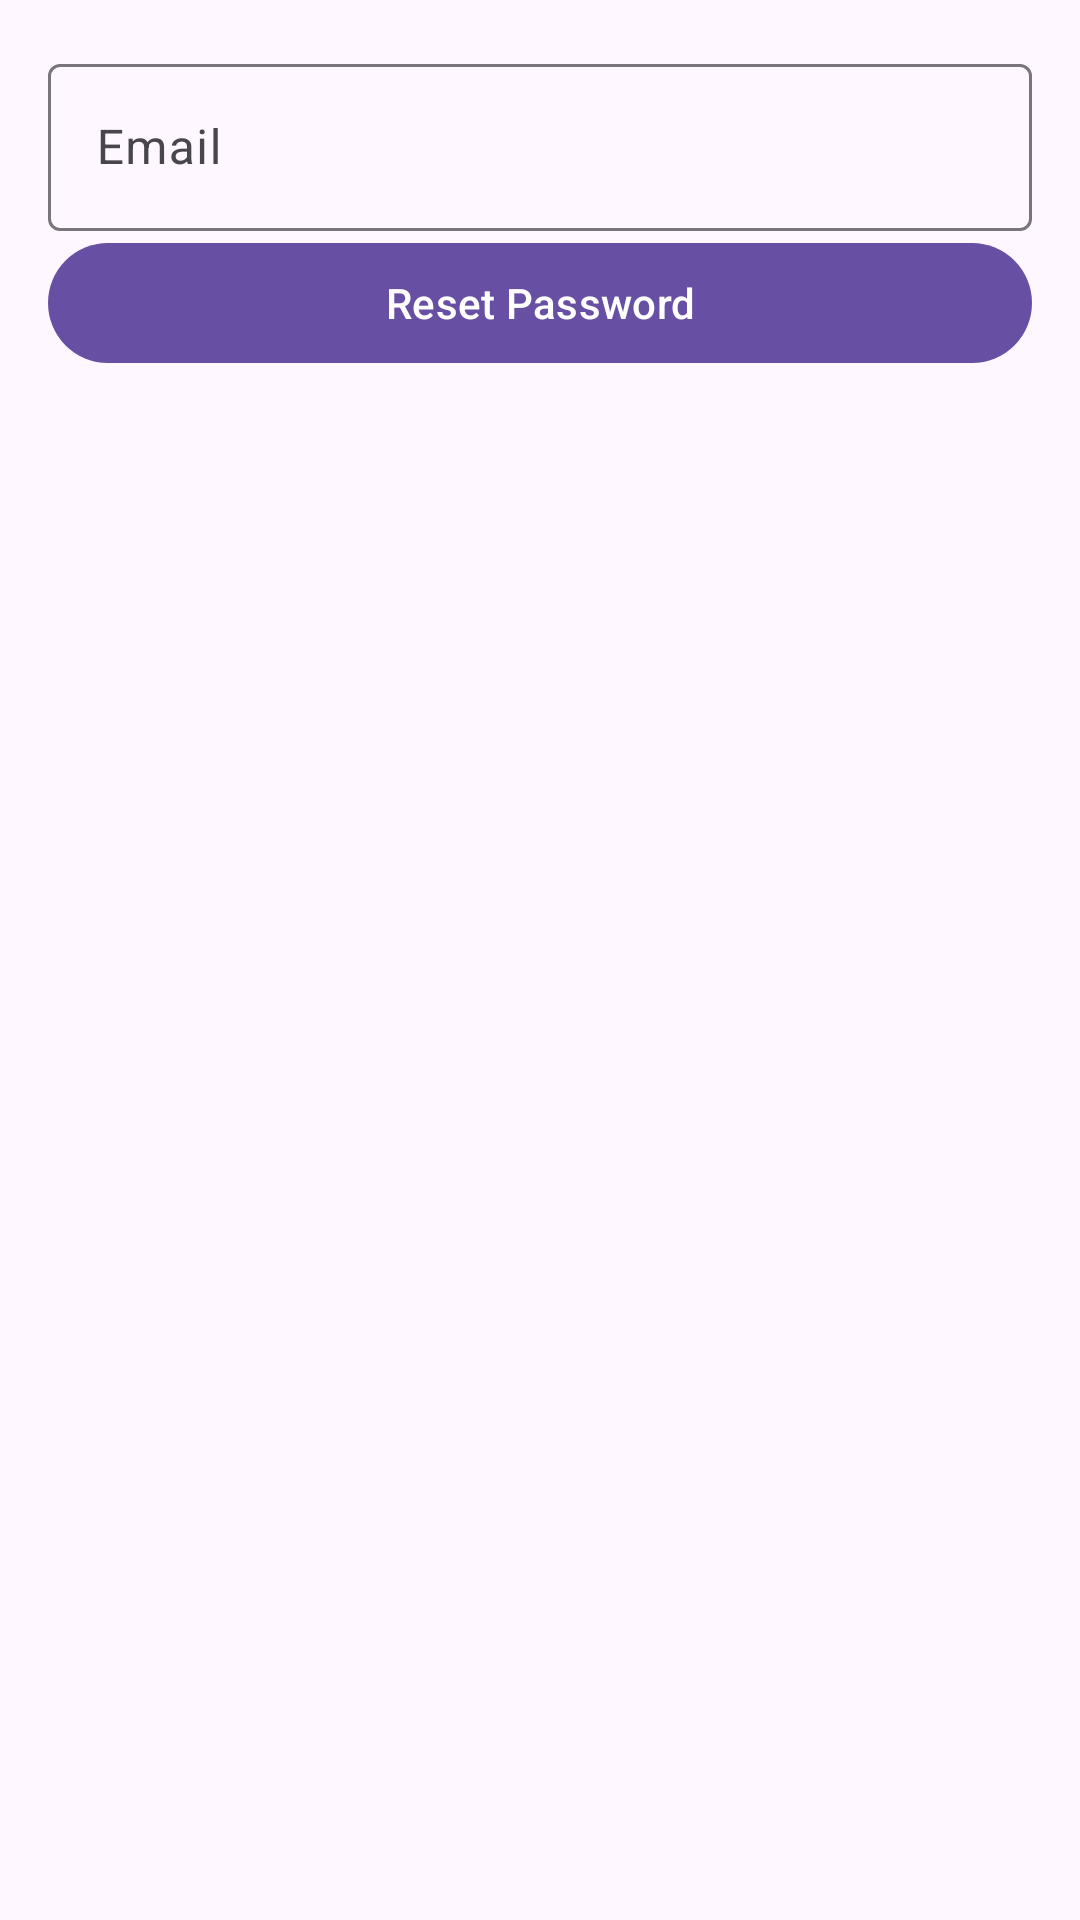

Android layout source for this screen:
<!-- AndroidManifest.xml: application theme Theme.QuickChat -->
<!-- res/layout/activity_forgot_password.xml -->
<?xml version="1.0" encoding="utf-8"?>
<LinearLayout
    xmlns:android="http://schemas.android.com/apk/res/android"
    android:id="@+id/layout_forgot_password"
    android:layout_width="match_parent"
    android:layout_height="match_parent"
    android:orientation="vertical"
    android:padding="16dp">

    
    <com.google.android.material.textfield.TextInputLayout
        android:id="@+id/til_email_reset"
        android:layout_width="match_parent"
        android:layout_height="wrap_content"
        android:hint="Email">

        <com.google.android.material.textfield.TextInputEditText
            android:id="@+id/et_email_reset"
            android:layout_width="match_parent"
            android:layout_height="wrap_content"
            android:inputType="textEmailAddress"/>
    </com.google.android.material.textfield.TextInputLayout>

    
    <com.google.android.material.button.MaterialButton
        android:id="@+id/btn_reset_password"
        android:layout_width="match_parent"
        android:layout_height="wrap_content"
        android:text="Reset Password" />

</LinearLayout>
<!-- resources referenced by this layout -->
<resources>
  <style name="Theme.QuickChat" parent="Base.Theme.QuickChat" />
  <style name="Base.Theme.QuickChat" parent="Theme.Material3.DayNight.NoActionBar">
          
          
      </style>
</resources>
